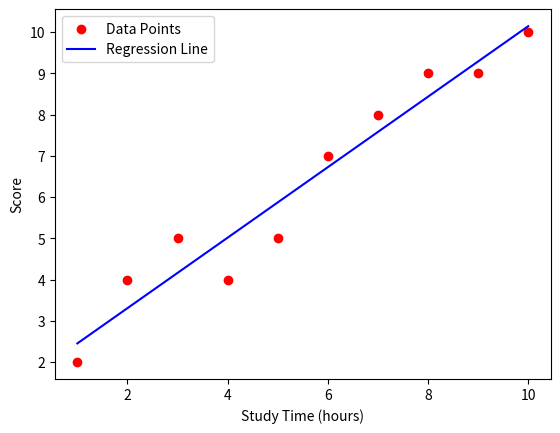

Here is the Python script that generated this plot:
import pandas as pd
import numpy as np
import matplotlib.pyplot as plt

# -------------------------------
# Step 2a. Create CSV file
# -------------------------------
data = {
    "StudyHours": [1, 2, 3, 4, 5, 6, 7, 8, 9, 10],
    "Score":      [2, 4, 5, 4, 5, 7, 8, 9, 9, 10]
}
df = pd.DataFrame(data)
df.to_csv("ml_lab_data.csv", index=False)
print("Dataset created:\n", df)

# -------------------------------
# Step 2b. Regression Model (Pedhazur formula)
# -------------------------------
X = df["StudyHours"].values
Y = df["Score"].values
n = len(X)

x_mean = np.mean(X)
y_mean = np.mean(Y)

# slope (B1) and intercept (B0)
B1 = np.sum((X - x_mean) * (Y - y_mean)) / np.sum((X - x_mean)**2)
B0 = y_mean - B1 * x_mean

# predicted responses
Y_pred = B0 + B1 * X

# RMSE
rmse = np.sqrt(np.mean((Y - Y_pred)**2))

print("\nPedhazur Formula Method:")
print(f"Intercept (B0): {B0:.3f}")
print(f"Slope (B1): {B1:.3f}")
print(f"RMSE: {rmse:.3f}")
print("Predicted Responses:", Y_pred)

# -------------------------------
# Step 2c. Scatter Plot
# -------------------------------
plt.scatter(X, Y, color="red", label="Data Points")
plt.plot(X, Y_pred, color="blue", label="Regression Line")
plt.xlabel("Study Time (hours)")
plt.ylabel("Score")
plt.legend()
plt.show()

# -------------------------------
# Step 2d. Calculus / Normal Equation Method
# -------------------------------0
X_matrix = np.c_[np.ones(n), X]   # Add column of ones for intercept
Y_matrix = Y.reshape(-1, 1)

# Normal Equation: (X^T X)^(-1) X^T Y
theta = np.linalg.inv(X_matrix.T @ X_matrix) @ (X_matrix.T @ Y_matrix)

B0_calc, B1_calc = theta[0,0], theta[1,0]

print("\nCalculus (Normal Equation) Method:")
print(f"Intercept (B0): {B0_calc:.3f}")
print(f"Slope (B1): {B1_calc:.3f}")

# -------------------------------
# Step 2e. Compare coefficients
# -------------------------------
print("\nComparison of Methods:")
print(f"Pedhazur -> B0={B0:.3f}, B1={B1:.3f}")
print(f"Calculus -> B0={B0_calc:.3f}, B1={B1_calc:.3f}")

# -------------------------------
# Step 2f. Prediction for 10 hours
# -------------------------------
study_time = 10
predicted_score = B0 + B1 * study_time
print(f"\nPredicted score for {study_time} hours study: {predicted_score:.2f}")
